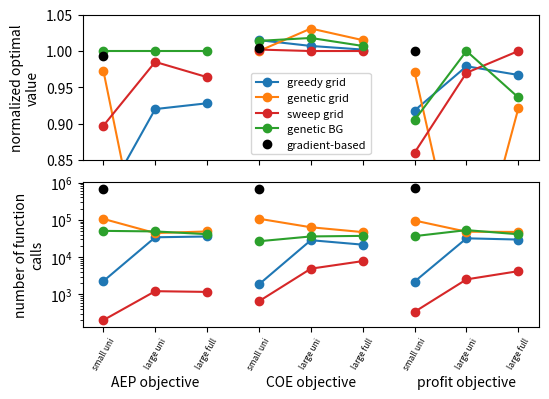

Write the Python code that produced this figure.
import numpy as np
import matplotlib.pyplot as plt

if __name__=="__main__":

    # small (AEP,COE,profit) big (AEP,COE,profit) huge (AEP,COE,profit)
    greedy = np.array([0.792,1.015,0.918,0.920,1.007,0.979,0.928,1.002,0.967])
    mosetti = np.array([0.973,1.000,0.971,0.624,1.031,0.655,0.685,1.015,0.921])
    sweep = np.array([0.897,1.002,0.860,0.985,1.000,0.970,0.964,1.000,1.000])
    bg = np.array([1.000,1.014,0.905,1.000,1.018,1.000,1.000,1.007,0.936])

    gradient = np.array([0.993,1.004,1.000])

    greedy_calls = np.array([2267,1860,2208,34012,28393,31902,35680,21561,29538])
    mosetti_calls = np.array([105872,106755,95687,44095,63104,47977,48739,46823,47266])
    sweep_calls = np.array([204,656,341,1220,4895,2528,1166,7812,4201])
    bg_calls = np.array([50519,26604,36510,48824,35814,52869,41175,37071,40959])

    gradient_calls = np.array([651265,655392,702650])

    x = np.arange(3)
    width = 0.8

    plt.figure(figsize=(5.5,4))
    ax = plt.subplot(211)
    ax2 = plt.subplot(212)

    # PLOT AEP
    ax.plot(x,[greedy[0],greedy[3],greedy[6]],'-o',color="C0",label="greedy grid")
    ax.plot(x,[mosetti[0],mosetti[3],mosetti[6]],'-o',color="C1",label="genetic grid")
    ax.plot(x,[sweep[0],sweep[3],sweep[6]],'-o',color="C3",label="sweep grid")
    ax.plot(x,[bg[0],bg[3],bg[6]],'-o',color="C2",label="genetic BG")

    ax.plot(x[0],gradient[0],"o",color="black",label="gradient-based")


    # PLOT COE
    ax.plot(x+3,[greedy[1],greedy[4],greedy[7]],'-o',color="C0")
    ax.plot(x+3,[mosetti[1],mosetti[4],mosetti[7]],'-o',color="C1")
    ax.plot(x+3,[sweep[1],sweep[4],sweep[7]],'-o',color="C3")
    ax.plot(x+3,[bg[1],bg[4],bg[7]],'-o',color="C2")

    ax.plot(x[0]+3,gradient[1],"o",color="black")


    # PLOT profit
    ax.plot(x+6,[greedy[2],greedy[5],greedy[8]],'-o',color="C0")
    ax.plot(x+6,[mosetti[2],mosetti[5],mosetti[8]],'-o',color="C1")
    ax.plot(x+6,[sweep[2],sweep[5],sweep[8]],'-o',color="C3")
    ax.plot(x+6,[bg[2],bg[5],bg[8]],'-o',color="C2")

    ax.plot(x[0]+6,gradient[2],"o",color="black")


    ax.legend(fontsize=8)


    # PLOT AEP
    ax2.semilogy(x,[greedy_calls[0],greedy_calls[3],greedy_calls[6]],'-o',color="C0",label="greedy grid")
    ax2.semilogy(x,[mosetti_calls[0],mosetti_calls[3],mosetti_calls[6]],'-o',color="C1",label="genetic grid")
    ax2.semilogy(x,[sweep_calls[0],sweep_calls[3],sweep_calls[6]],'-o',color="C3",label="sweep grid")
    ax2.semilogy(x,[bg_calls[0],bg_calls[3],bg_calls[6]],'-o',color="C2",label="genetic BG")

    # 2PLOT COE
    ax2.semilogy(x+3,[greedy_calls[1],greedy_calls[4],greedy_calls[7]],'-o',color="C0")
    ax2.semilogy(x+3,[mosetti_calls[1],mosetti_calls[4],mosetti_calls[7]],'-o',color="C1")
    ax2.semilogy(x+3,[sweep_calls[1],sweep_calls[4],sweep_calls[7]],'-o',color="C3")
    ax2.semilogy(x+3,[bg_calls[1],bg_calls[4],bg_calls[7]],'-o',color="C2")


    # PLOT profit
    ax2.semilogy(x+6,[greedy_calls[2],greedy_calls[5],greedy_calls[8]],'-o',color="C0")
    ax2.semilogy(x+6,[mosetti_calls[2],mosetti_calls[5],mosetti_calls[8]],'-o',color="C1")
    ax2.semilogy(x+6,[sweep_calls[2],sweep_calls[5],sweep_calls[8]],'-o',color="C3")
    ax2.semilogy(x+6,[bg_calls[2],bg_calls[5],bg_calls[8]],'-o',color="C2")

    ax2.plot(x[0],gradient_calls[0],"o",color="black",label="gradient-based")
    ax2.plot(x[0]+3,gradient_calls[1],"o",color="black")
    ax2.plot(x[0]+6,gradient_calls[2],"o",color="black")

    # ax.plot(x,greedy,"-o",color="C0",markersize=5)
    # ax.plot(x,mosetti,"-o",color="C1",markersize=5)
    # ax.plot(x,sweep,"-o",color="C3",markersize=5)
    # ax.plot(x,bg,"-o",color="C2",markersize=5)

    
    ax.set_ylabel("normalized optimal\nvalue")
    ax2.set_ylabel("number of function\ncalls")
    ax.set_xticks([0,1,2,3,4,5,6,7,8])
    ax.set_xticklabels(["","","","","","","","",""])

    ax2.set_xticks([0,1,2,3,4,5,6,7,8])
    ax2.set_xticklabels(["small uni","large uni","large full","small uni","large uni","large full","small uni","large uni","large full"],rotation=60,fontsize=6)

    ax2.text(1,3.5,"AEP objective",horizontalalignment="center")
    ax2.text(4,3.5,"COE objective",horizontalalignment="center")
    ax2.text(7,3.5,"profit objective",horizontalalignment="center")
    ax.set_ylim(0.85,1.05)

    plt.subplots_adjust(top=0.98,bottom=0.2,right=0.98,hspace=0.15,left=0.15)

    plt.savefig("algorithms.pdf",transparent=True)
    plt.show()